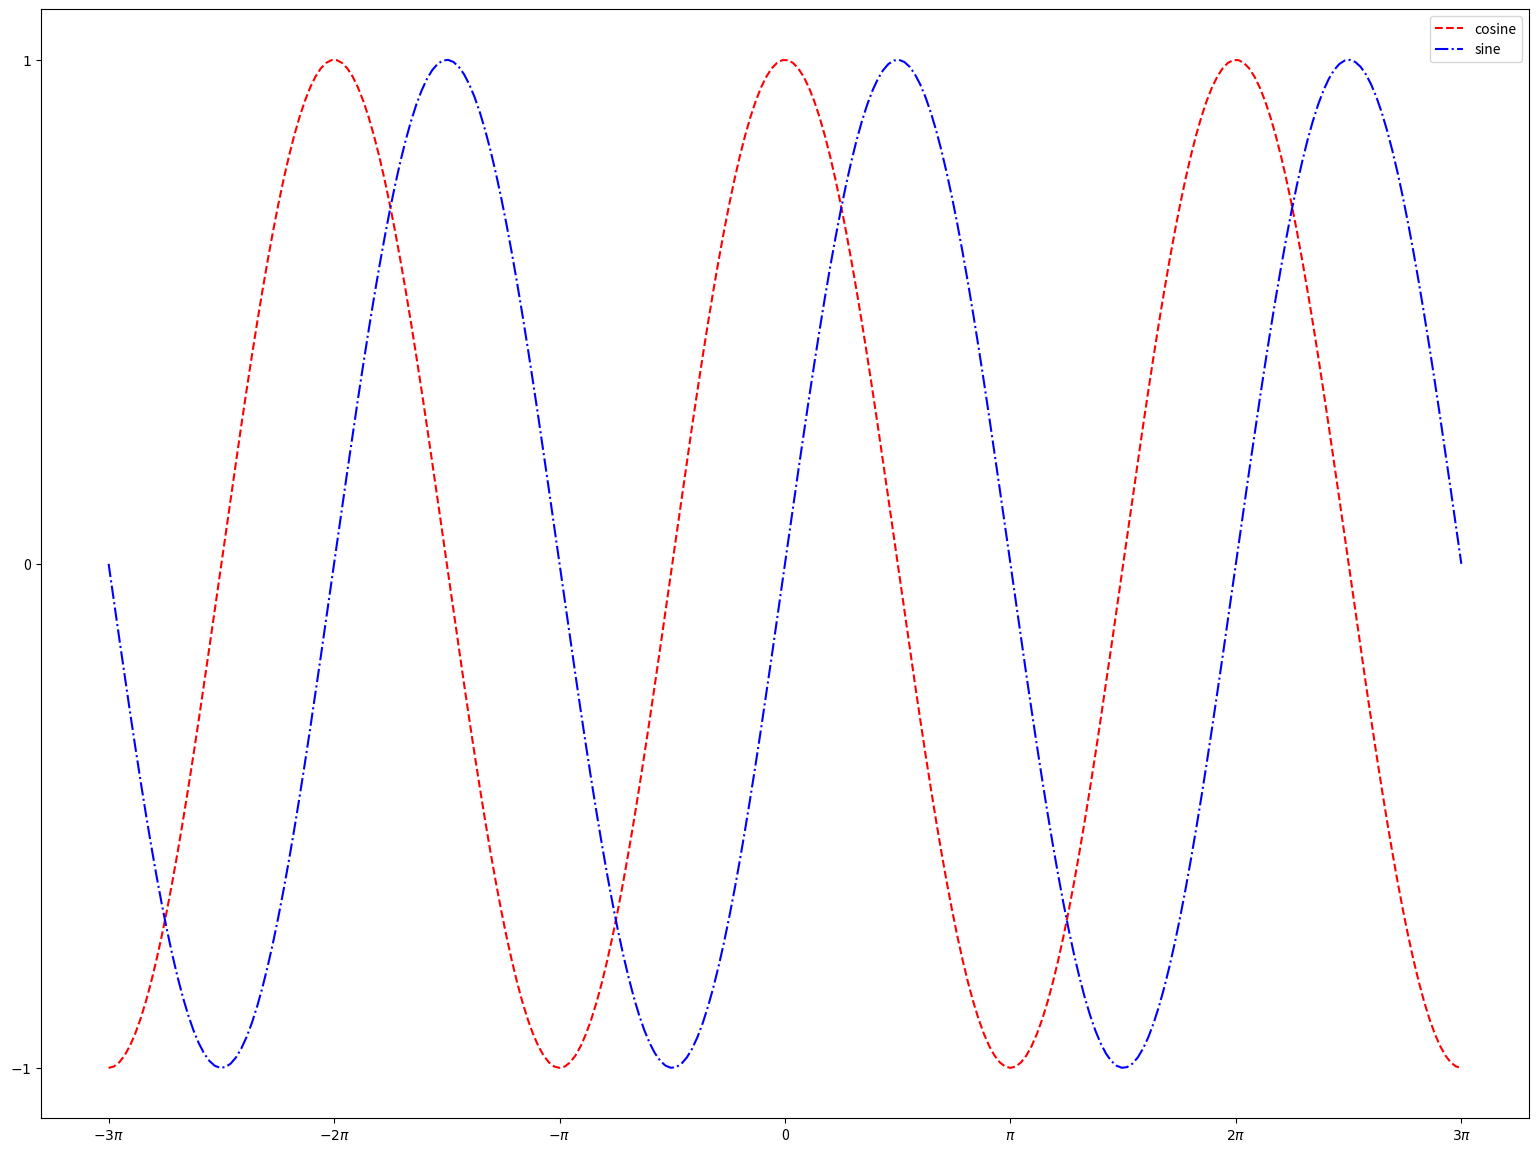

Python code for this plot:
import numpy as np
import matplotlib.pyplot as plt

# Määritellään uusi kuvaaja-alue
plt.figure(figsize=(6.4*3, 4.8*3))

# Määritellään X-akselin arvot halutulle välille
X = np.linspace(-3*np.pi, 3*np.pi, 256, endpoint=True)

# Lasketaan kosini ja sini -funktioiden arvot
C, S = np.cos(X), np.sin(X)

# Piirretään kuvaajat
plt.plot(X, C, color='red', linestyle='--', label='cosine')  # Punainen katkoviiva
plt.plot(X, S, color='blue', linestyle='-.', label='sine')   # Sininen pisteviiva

# Näytetään selite
plt.legend()

# Asetetaan x- ja y-akseleiden muotoilu
plt.xticks([-3*np.pi, -2*np.pi, -np.pi, 0, np.pi, 2*np.pi, 3*np.pi],
           [r'$-3\pi$', r'$-2\pi$', r'$-\pi$', '0', r'$\pi$', r'$2\pi$', r'$3\pi$'])

plt.yticks([-1, 0, 1], [r'$-1$', '0', r'$1$'])

# Näytetään kuvaaja
plt.show()
